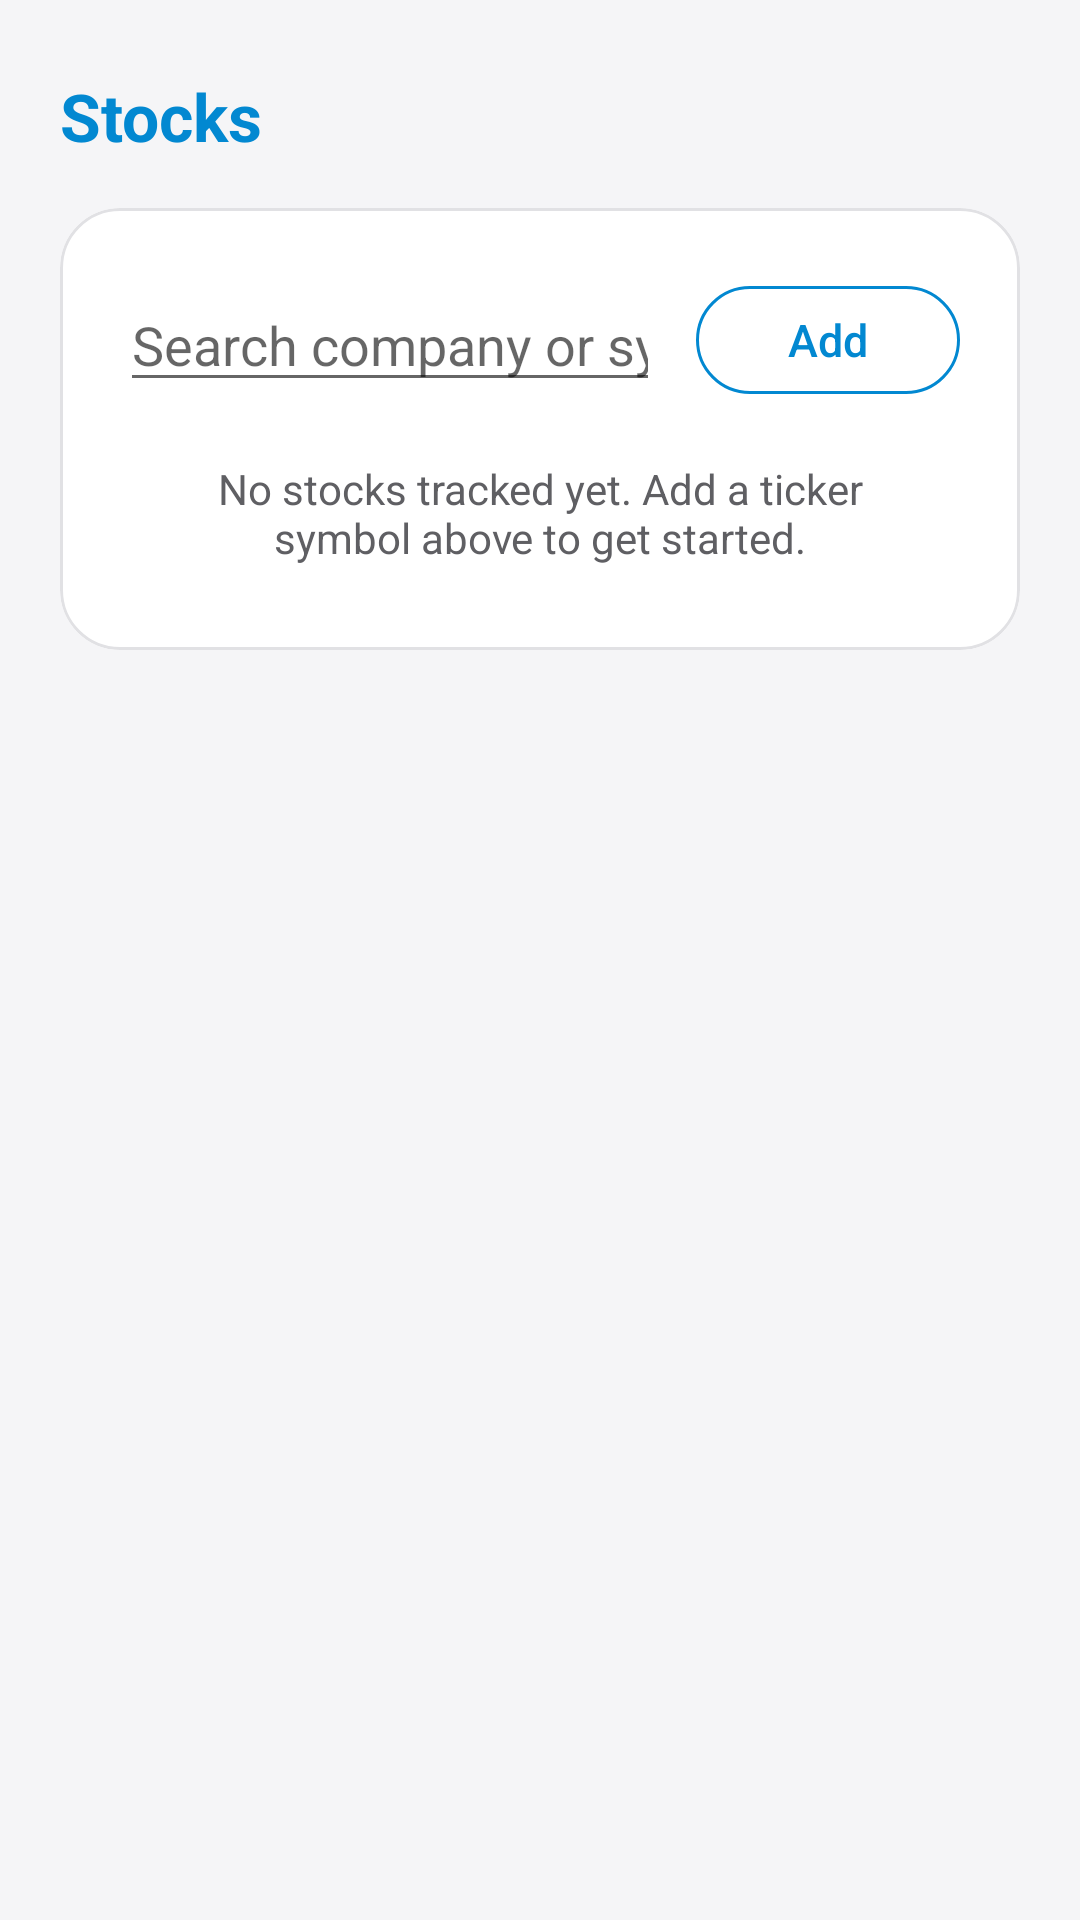

Android layout source for this screen:
<!-- AndroidManifest.xml: application theme Theme.OverlayTimer -->
<!-- res/layout/activity_stocks.xml -->
<?xml version="1.0" encoding="utf-8"?>
<ScrollView xmlns:android="http://schemas.android.com/apk/res/android"
    xmlns:app="http://schemas.android.com/apk/res-auto"
    android:layout_width="match_parent"
    android:layout_height="match_parent"
    android:background="@color/background"
    android:fillViewport="true">

    <LinearLayout
        android:layout_width="match_parent"
        android:layout_height="wrap_content"
        android:orientation="vertical"
        android:padding="20dp">

        <TextView
            android:layout_width="match_parent"
            android:layout_height="wrap_content"
            android:paddingTop="4dp"
            android:paddingBottom="16dp"
            android:text="@string/stocks_screen_title"
            android:textColor="?attr/colorAccent"
            android:textSize="22sp"
            android:textStyle="bold" />

        <com.google.android.material.card.MaterialCardView
            android:layout_width="match_parent"
            android:layout_height="wrap_content"
            app:cardBackgroundColor="@color/cardBackground"
            app:cardCornerRadius="20dp"
            app:cardElevation="0dp"
            app:strokeColor="@color/cardStroke"
            app:strokeWidth="1dp">

            <LinearLayout
                android:layout_width="match_parent"
                android:layout_height="wrap_content"
                android:orientation="vertical"
                android:padding="20dp">

                <LinearLayout
                    android:layout_width="match_parent"
                    android:layout_height="wrap_content"
                    android:gravity="center_vertical"
                    android:orientation="horizontal">

                    <EditText
                        android:id="@+id/stockSymbolInput"
                        android:layout_width="0dp"
                        android:layout_height="wrap_content"
                        android:layout_weight="1"
                        android:hint="@string/stocks_add_hint"
                        android:inputType="text"
                        android:maxLines="1"
                        android:textColor="@color/labelText" />

                    <com.google.android.material.button.MaterialButton
                        android:id="@+id/addStockButton"
                        style="@style/Widget.OverlayTimer.Button.Outlined"
                        android:layout_width="wrap_content"
                        android:layout_height="wrap_content"
                        android:layout_marginStart="12dp"
                        android:text="@string/stocks_add_button" />
                </LinearLayout>

                <LinearLayout
                    android:id="@+id/stockSearchResultsContainer"
                    android:layout_width="match_parent"
                    android:layout_height="wrap_content"
                    android:layout_marginTop="4dp"
                    android:orientation="vertical"
                    android:visibility="gone" />

                <ProgressBar
                    android:id="@+id/stocksLoadingIndicator"
                    android:layout_width="wrap_content"
                    android:layout_height="wrap_content"
                    android:layout_gravity="center_horizontal"
                    android:layout_marginTop="20dp"
                    android:visibility="gone" />

                <TextView
                    android:id="@+id/stocksEmptyText"
                    android:layout_width="match_parent"
                    android:layout_height="wrap_content"
                    android:layout_marginTop="16dp"
                    android:gravity="center"
                    android:paddingHorizontal="12dp"
                    android:text="@string/stocks_empty_state"
                    android:textColor="@color/labelText"
                    android:textSize="14sp" />

                <LinearLayout
                    android:id="@+id/stocksContainer"
                    android:layout_width="match_parent"
                    android:layout_height="wrap_content"
                    android:layout_marginTop="8dp"
                    android:orientation="vertical" />
            </LinearLayout>
        </com.google.android.material.card.MaterialCardView>

    </LinearLayout>

</ScrollView>
<!-- resources referenced by this layout -->
<resources>
  <color name="background">#F5F5F7</color>
  <color name="cardBackground">#FFFFFF</color>
  <color name="cardStroke">#E1E1E4</color>
  <color name="labelText">#5F5F63</color>
  <string name="stocks_add_button">Add</string>
  <string name="stocks_add_hint">Search company or symbol (e.g. Apple)</string>
  <string name="stocks_empty_state">No stocks tracked yet. Add a ticker symbol above to get started.</string>
  <string name="stocks_screen_title">Stocks</string>
  <style name="Widget.OverlayTimer.Button.Outlined" parent="Widget.MaterialComponents.Button.OutlinedButton">
          <item name="cornerRadius">24dp</item>
          <item name="android:textAllCaps">false</item>
          <item name="android:letterSpacing">0</item>
          <item name="android:textSize">15sp</item>
          <item name="strokeColor">?attr/colorAccent</item>
          <item name="android:textColor">?attr/colorAccent</item>
      </style>
  <style name="Theme.OverlayTimer" parent="Theme.MaterialComponents.DayNight.NoActionBar">
          <item name="android:statusBarColor">@color/background</item>
          <item name="android:windowBackground">@color/background</item>
          <item name="android:windowLightStatusBar">true</item>
          <item name="colorAccent">@color/timerText</item>
          <item name="materialButtonStyle">@style/Widget.OverlayTimer.Button</item>
      </style>
  <color name="timerText">#0288D1</color>
  <style name="Widget.OverlayTimer.Button" parent="Widget.MaterialComponents.Button">
          <item name="cornerRadius">24dp</item>
          <item name="android:textAllCaps">false</item>
          <item name="android:letterSpacing">0</item>
          <item name="android:textSize">15sp</item>
          <item name="backgroundTint">?attr/colorAccent</item>
          <item name="android:textColor">@color/background</item>
      </style>
</resources>
